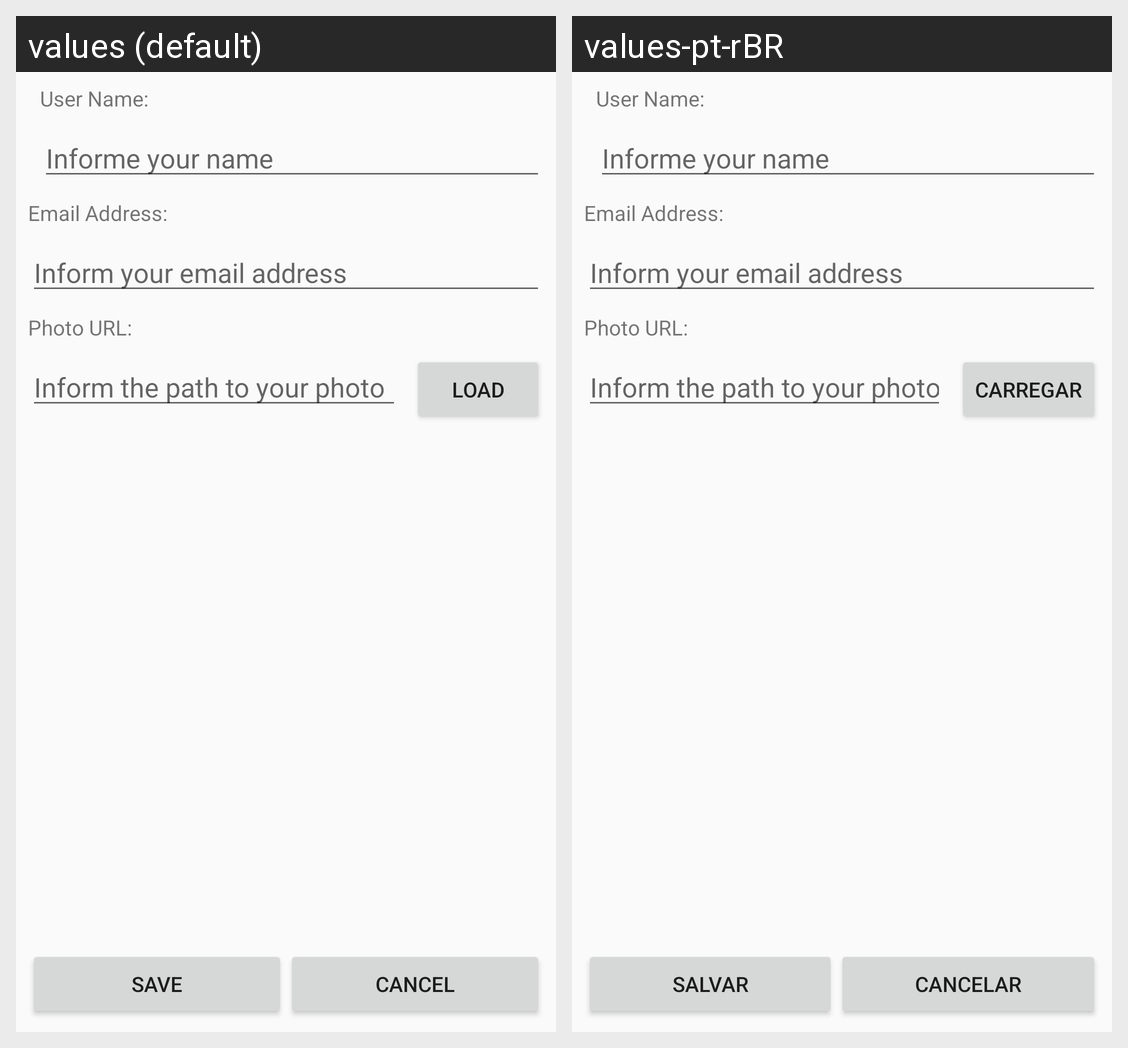

For this localized Android screen grid, give each drawn string resource with its value in every locale shown.
Android screen res/layout/activity_create_user.xml rendered under 2 locales, left to right: values (default), values-pt-rBR. Device: Nexus 5 (rendered at 1080×1920; each locale shown at half size, 540×960, under a caption strip naming it); theme AppTheme.
Strings drawn on this screen, with the default value and each locale's value (text and hints the layout hard-codes, and strings that could not be matched under every locale, appear in the picture but are not listed):

label_user_name
  values: User Name:
  values-pt-rBR: User Name:  [not translated; the default value is used]

hint_user_name
  values: Informe your name
  values-pt-rBR: Informe your name  [not translated; the default value is used]

label_email_address
  values: Email Address:
  values-pt-rBR: Email Address:  [not translated; the default value is used]

hint_email_address
  values: Inform your email address
  values-pt-rBR: Inform your email address  [not translated; the default value is used]

label_photo_url
  values: Photo URL:
  values-pt-rBR: Photo URL:  [not translated; the default value is used]

hint_photo_url
  values: Inform the path to your photo
  values-pt-rBR: Inform the path to your photo  [not translated; the default value is used]

label_load
  values: Load
  values-pt-rBR: Carregar

label_save
  values: Save
  values-pt-rBR: Salvar

label_cancel
  values: Cancel
  values-pt-rBR: Cancelar
